The GitHub repository martinsaxa/jute-disease-dataset contains a labelled image folder "dataset" with 5 categories: dieback, fresh, holed, mosaic, stem soft rot. Examples follow, each with its label.

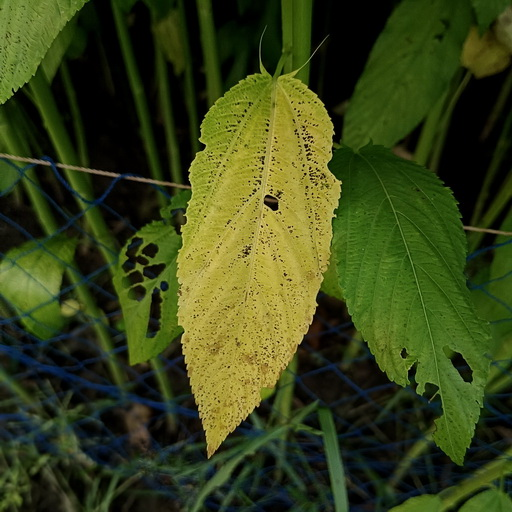
Label: mosaic

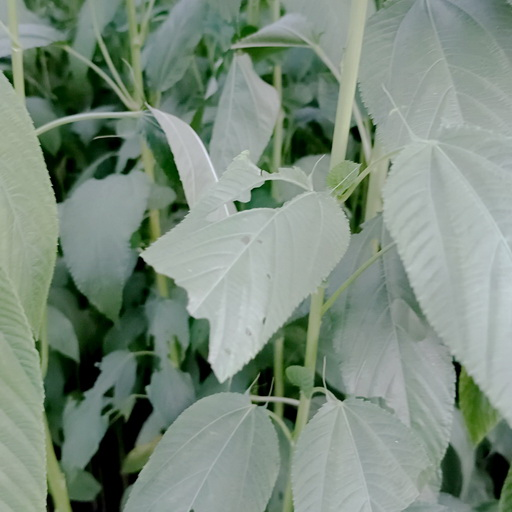
Label: holed

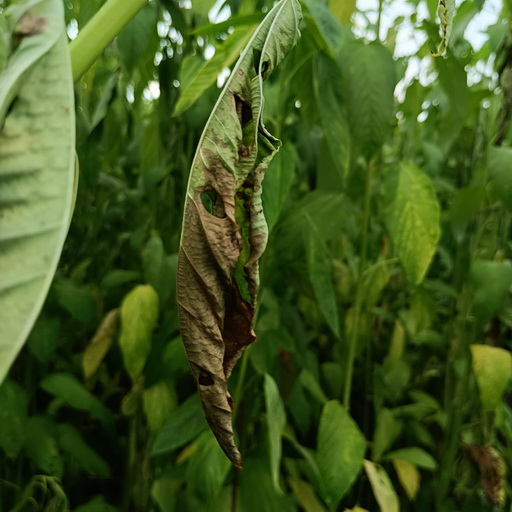
Label: dieback

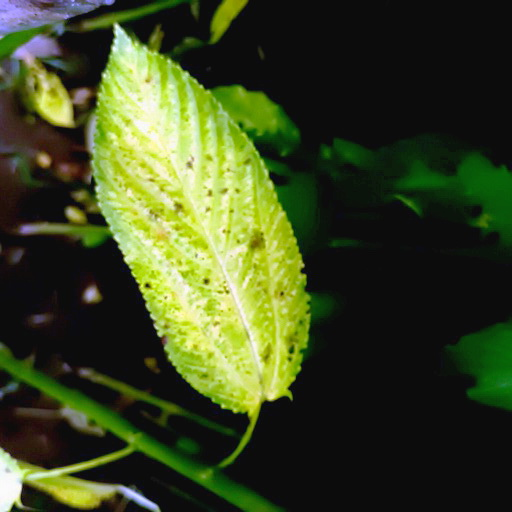
Label: mosaic

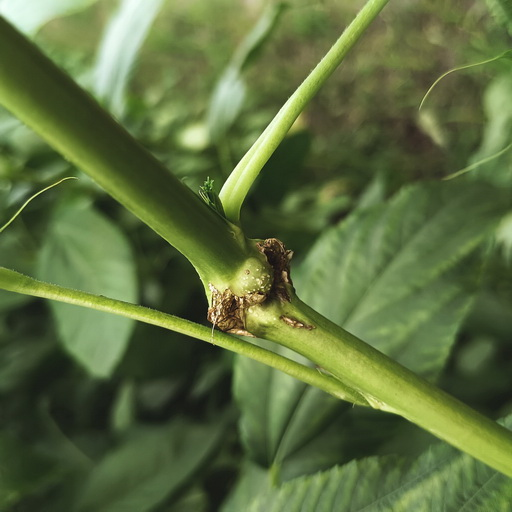
Label: stem soft rot

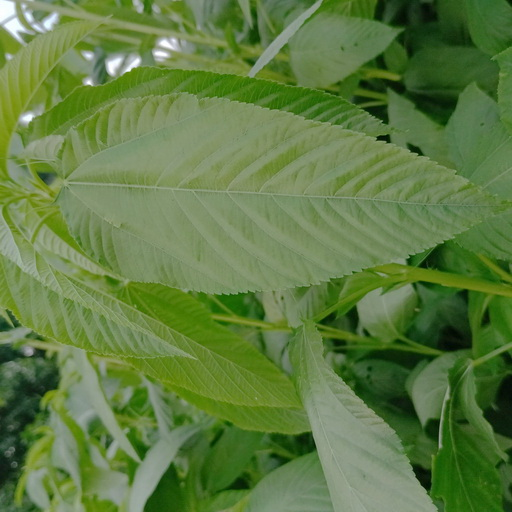
Label: fresh
